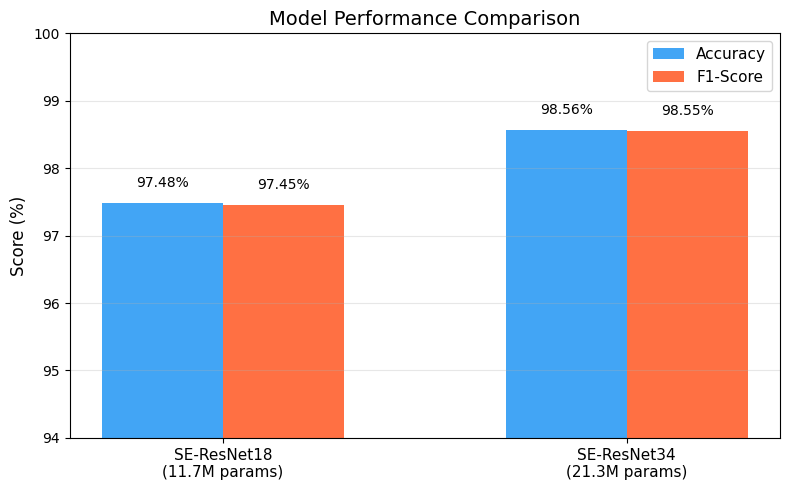
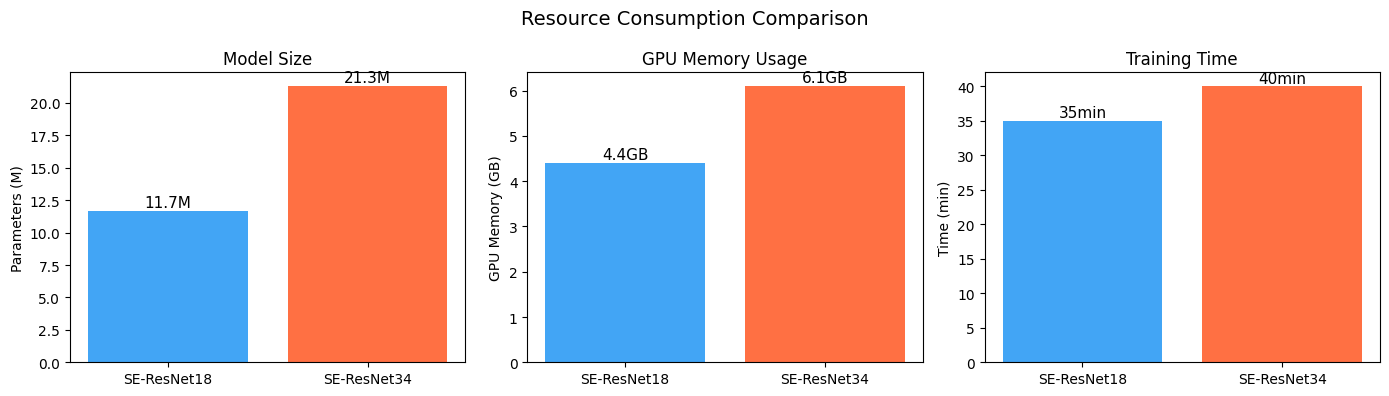
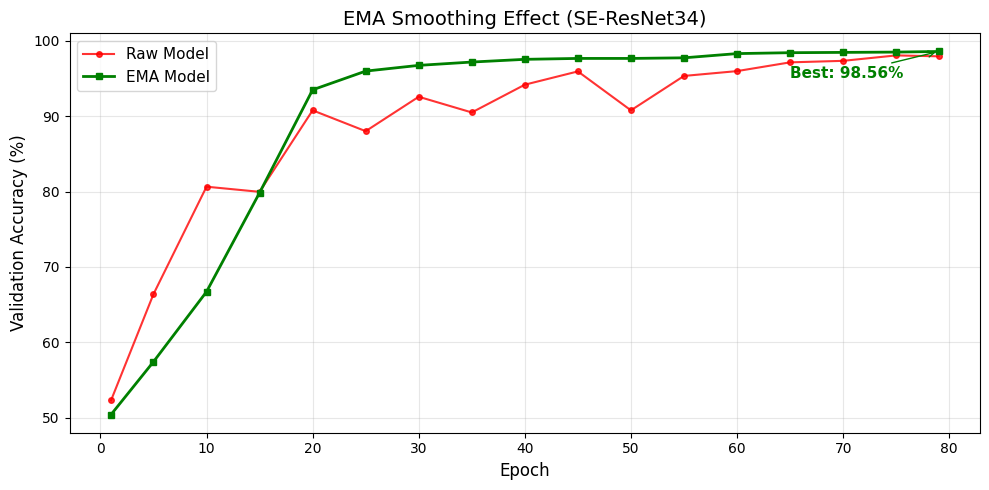

Recreate these plots in Python, in order.
"""
从日志数据生成实验结果可视化图。
- 模型对比柱状图
- 训练过程热力图（预测分布变化）
"""

import matplotlib.pyplot as plt
import matplotlib
import numpy as np
matplotlib.rcParams['font.sans-serif'] = ['SimHei', 'DejaVu Sans']
matplotlib.rcParams['axes.unicode_minus'] = False


def plot_model_comparison():
    """模型 Accuracy 与 F1-Score 对比柱状图。"""
    import numpy as np

    models = ["SE-ResNet18\n(11.7M params)", "SE-ResNet34\n(21.3M params)"]
    accuracy = [97.48, 98.56]
    f1_score = [97.45, 98.55]

    x = np.arange(len(models))
    width = 0.3

    fig, ax = plt.subplots(figsize=(8, 5))
    bars1 = ax.bar(x - width/2, accuracy, width, label="Accuracy", color="#42A5F5")
    bars2 = ax.bar(x + width/2, f1_score, width, label="F1-Score", color="#FF7043")

    ax.set_ylabel("Score (%)", fontsize=12)
    ax.set_title("Model Performance Comparison", fontsize=14)
    ax.set_xticks(x)
    ax.set_xticklabels(models, fontsize=11)
    ax.legend(fontsize=11)
    ax.set_ylim(94, 100)
    ax.grid(axis="y", alpha=0.3)

    for bar in bars1:
        ax.text(bar.get_x() + bar.get_width()/2., bar.get_height() + 0.2,
                f"{bar.get_height():.2f}%", ha="center", va="bottom", fontsize=10)
    for bar in bars2:
        ax.text(bar.get_x() + bar.get_width()/2., bar.get_height() + 0.2,
                f"{bar.get_height():.2f}%", ha="center", va="bottom", fontsize=10)

    plt.tight_layout()
    plt.savefig("model_comparison.png", dpi=150, bbox_inches="tight")
    plt.close()
    print("Saved: model_comparison.png")


def plot_resource_comparison():
    """资源消耗对比图。"""
    models = ["SE-ResNet18", "SE-ResNet34"]
    params = [11.7, 21.3]
    gpu_mem = [4.4, 6.1]
    train_time = [35, 40]

    fig, axes = plt.subplots(1, 3, figsize=(14, 4))

    colors = ["#42A5F5", "#FF7043"]

    # 参数量
    axes[0].bar(models, params, color=colors)
    axes[0].set_ylabel("Parameters (M)")
    axes[0].set_title("Model Size")
    for i, v in enumerate(params):
        axes[0].text(i, v + 0.3, f"{v}M", ha="center", fontsize=11)

    # GPU 显存
    axes[1].bar(models, gpu_mem, color=colors)
    axes[1].set_ylabel("GPU Memory (GB)")
    axes[1].set_title("GPU Memory Usage")
    for i, v in enumerate(gpu_mem):
        axes[1].text(i, v + 0.1, f"{v}GB", ha="center", fontsize=11)

    # 训练时间
    axes[2].bar(models, train_time, color=colors)
    axes[2].set_ylabel("Time (min)")
    axes[2].set_title("Training Time")
    for i, v in enumerate(train_time):
        axes[2].text(i, v + 0.5, f"{v}min", ha="center", fontsize=11)

    plt.suptitle("Resource Consumption Comparison", fontsize=14)
    plt.tight_layout()
    plt.savefig("resource_comparison.png", dpi=150, bbox_inches="tight")
    plt.close()
    print("Saved: resource_comparison.png")


def plot_ema_effect():
    """展示 EMA 平滑效果的示意图（基于 SE-ResNet34 日志数据）。"""
    # SE-ResNet34 关键 epoch 数据
    epochs = [1, 5, 10, 15, 20, 25, 30, 35, 40, 45, 50, 55, 60, 65, 70, 75, 79]
    raw_acc = [52.32, 66.40, 80.64, 79.96, 90.76, 88.00, 92.56, 90.48, 94.16, 95.92, 90.76, 95.32, 95.96, 97.12, 97.32, 98.04, 97.92]
    ema_acc = [50.44, 57.44, 66.72, 79.84, 93.48, 95.96, 96.72, 97.16, 97.52, 97.64, 97.64, 97.72, 98.28, 98.40, 98.44, 98.48, 98.56]

    fig, ax = plt.subplots(figsize=(10, 5))
    ax.plot(epochs, raw_acc, "r-o", label="Raw Model", linewidth=1.5, markersize=4, alpha=0.8)
    ax.plot(epochs, ema_acc, "g-s", label="EMA Model", linewidth=2, markersize=5)

    # 标注关键点
    ax.annotate(f"Best: {max(ema_acc):.2f}%", xy=(79, 98.56),
                xytext=(65, 95), fontsize=11, fontweight="bold",
                arrowprops=dict(arrowstyle="->", color="green"),
                color="green")

    ax.set_xlabel("Epoch", fontsize=12)
    ax.set_ylabel("Validation Accuracy (%)", fontsize=12)
    ax.set_title("EMA Smoothing Effect (SE-ResNet34)", fontsize=14)
    ax.legend(fontsize=11)
    ax.grid(True, alpha=0.3)

    plt.tight_layout()
    plt.savefig("ema_effect.png", dpi=150, bbox_inches="tight")
    plt.close()
    print("Saved: ema_effect.png")


if __name__ == "__main__":
    plot_model_comparison()
    plot_resource_comparison()
    plot_ema_effect()
